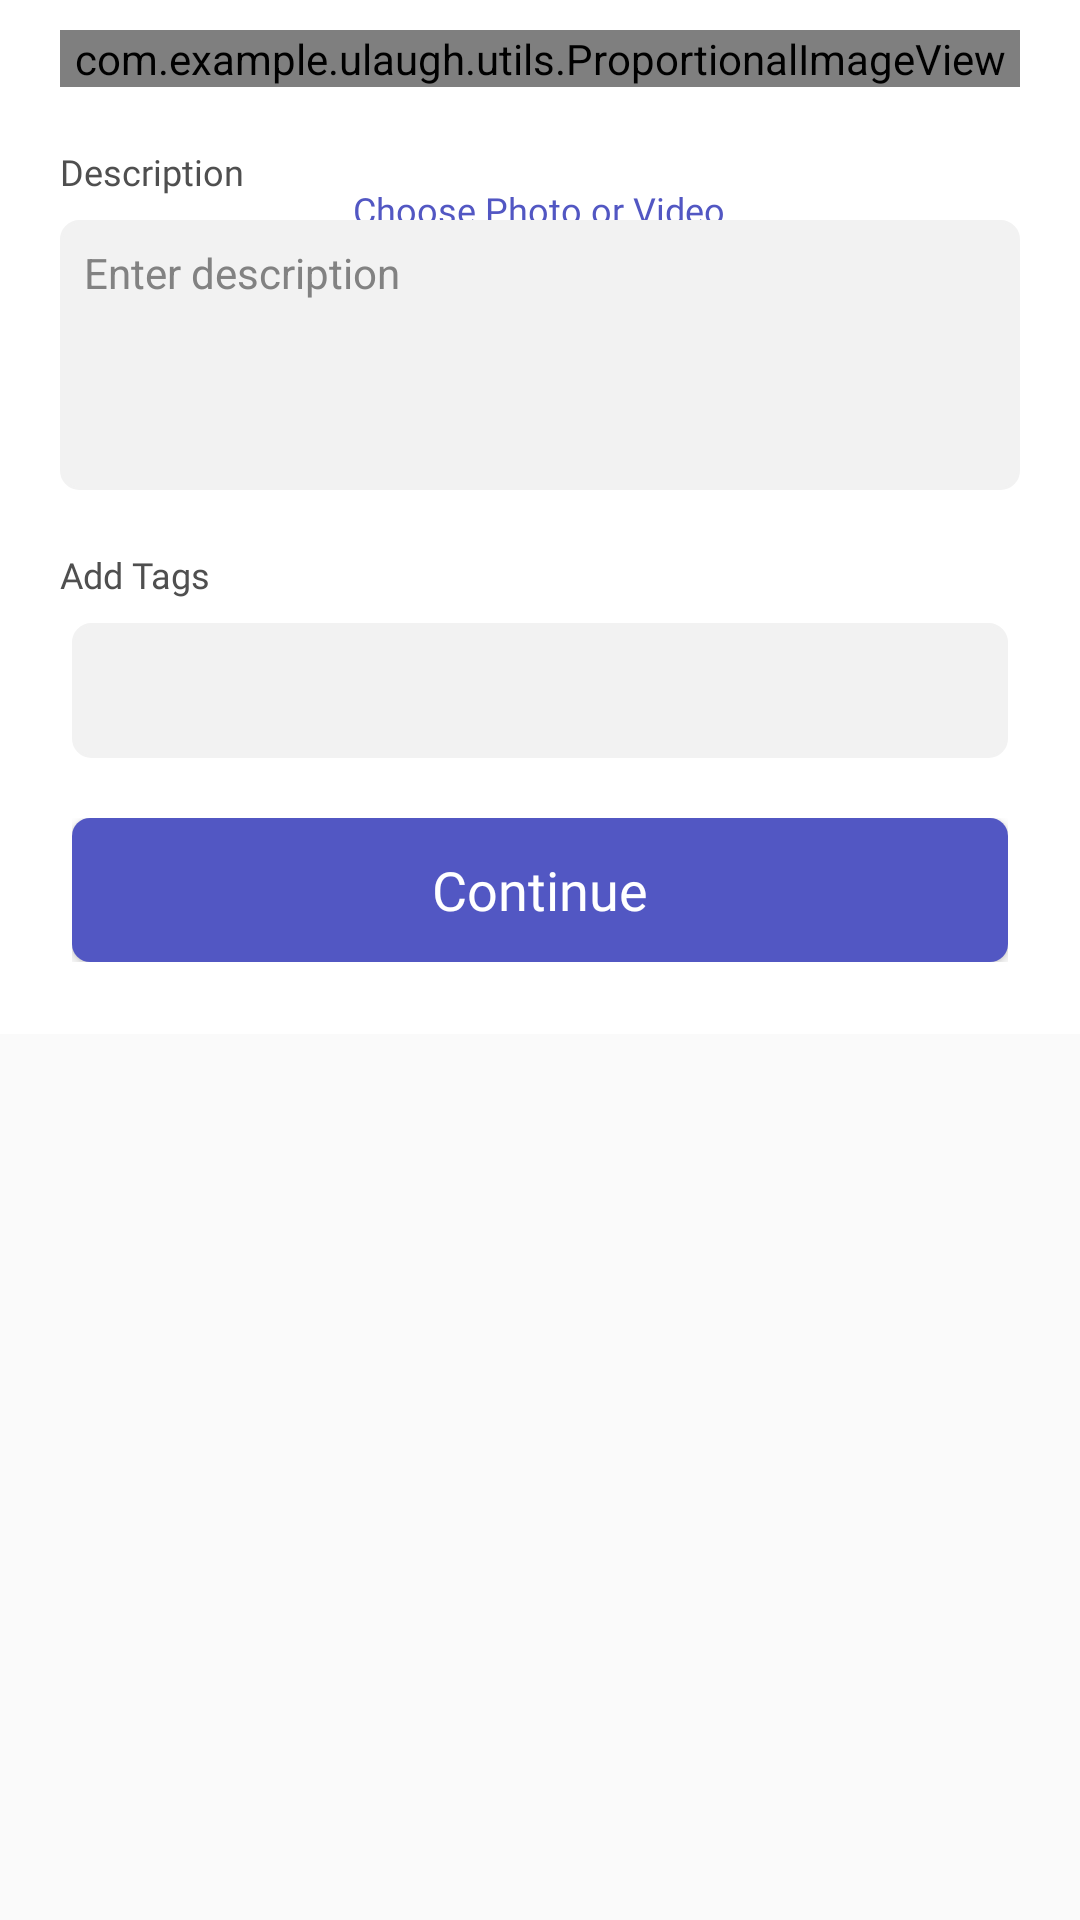

This screen was rendered from an Android layout file. Write that file and the resources it references.
<!-- AndroidManifest.xml: application theme NoActionBar -->
<!-- res/layout/custom_dialog.xml -->
<?xml version="1.0" encoding="utf-8"?>
<ScrollView xmlns:android="http://schemas.android.com/apk/res/android"
    android:layout_width="match_parent"
    android:layout_height="wrap_content"
    android:orientation="vertical">

    <androidx.constraintlayout.widget.ConstraintLayout xmlns:app="http://schemas.android.com/apk/res-auto"
        android:id="@+id/container"
        android:layout_width="match_parent"
        android:layout_height="wrap_content"
        android:background="@color/white"
        android:paddingBottom="24dp">

        <com.example.ulaugh.utils.ProportionalImageView
            android:id="@+id/photo_iv"
            android:layout_width="match_parent"
            android:layout_height="wrap_content"
            android:layout_marginStart="20dp"
            android:layout_marginTop="10dp"
            android:layout_marginEnd="20dp"
            android:adjustViewBounds="true"
            android:scaleType="fitXY"
            android:src="@drawable/dot_rc"
            app:layout_constraintEnd_toEndOf="parent"
            app:layout_constraintStart_toStartOf="parent"
            app:layout_constraintTop_toTopOf="parent" />

        <VideoView
            android:id="@+id/video_v"
            android:layout_width="0dp"
            android:layout_height="200dp"
            android:layout_marginStart="20dp"
            android:layout_marginTop="10dp"
            android:layout_marginEnd="20dp"
            android:visibility="gone"
            app:layout_constraintEnd_toEndOf="parent"
            app:layout_constraintStart_toStartOf="parent"
            app:layout_constraintTop_toTopOf="parent" />

        <ImageView
            android:id="@+id/choose_iv"
            android:layout_width="80dp"
            android:layout_height="80dp"
            app:layout_constraintBottom_toBottomOf="@+id/photo_iv"
            app:layout_constraintEnd_toEndOf="@+id/photo_iv"
            app:layout_constraintStart_toStartOf="@+id/photo_iv"
            app:layout_constraintTop_toTopOf="@+id/photo_iv"
            app:srcCompat="@drawable/choose_ic" />

        <TextView
            android:id="@+id/textView22"
            android:layout_width="wrap_content"
            android:layout_height="wrap_content"
            android:layout_marginTop="2dp"
            android:fontFamily="@font/poppins_medium"
            android:text="@string/choose_ph"
            android:textColor="@color/dark_purple"
            android:textSize="12sp"
            app:layout_constraintEnd_toEndOf="@+id/choose_iv"
            app:layout_constraintHorizontal_bias="0.508"
            app:layout_constraintStart_toStartOf="@+id/choose_iv"
            app:layout_constraintTop_toBottomOf="@+id/choose_iv" />

        <TextView
            android:id="@+id/textView24"
            android:layout_width="wrap_content"
            android:layout_height="wrap_content"
            android:layout_marginTop="20dp"
            android:fontFamily="@font/poppins_medium"
            android:text="@string/description"
            android:textColor="@color/grey_2"
            android:textSize="12sp"
            app:layout_constraintStart_toStartOf="@+id/photo_iv"
            app:layout_constraintTop_toBottomOf="@+id/photo_iv" />

        <EditText
            android:id="@+id/description_tv"
            android:layout_width="0dp"
            android:layout_height="90dp"
            android:layout_marginTop="8dp"
            android:background="@drawable/grey_rc"
            android:gravity="start"
            android:hint="@string/enter_des"
            android:inputType="textPersonName"
            android:maxLines="4"
            android:padding="8dp"
            android:textColor="@color/grey_3"
            android:textColorHint="@color/grey_3"
            android:textSize="14sp"
            app:layout_constraintEnd_toEndOf="@id/photo_iv"
            app:layout_constraintStart_toStartOf="@+id/textView24"
            app:layout_constraintTop_toBottomOf="@+id/textView24" />

        <TextView
            android:id="@+id/textView26"
            android:layout_width="wrap_content"
            android:layout_height="wrap_content"
            android:layout_marginTop="20dp"
            android:fontFamily="@font/poppins_medium"
            android:text="@string/add_tag"
            android:textColor="@color/grey_2"
            android:textSize="12sp"
            app:layout_constraintStart_toStartOf="@+id/description_tv"
            app:layout_constraintTop_toBottomOf="@+id/description_tv" />

        <EditText
            android:id="@+id/tag_tv"
            android:layout_width="match_parent"
            android:layout_height="45dp"
            android:layout_marginStart="24dp"
            android:layout_marginTop="8dp"
            android:layout_marginEnd="24dp"
            android:background="@drawable/grey_rc"
            android:gravity="start|center_vertical"
            android:hint=""
            android:inputType="textPersonName"
            android:paddingStart="8dp"
            android:paddingEnd="8dp"
            android:textColor="@color/grey_3"
            android:textColorHint="@color/grey_3"
            android:textSize="14sp"
            app:layout_constraintEnd_toEndOf="@+id/description_tv"
            app:layout_constraintStart_toStartOf="@+id/textView26"
            app:layout_constraintTop_toBottomOf="@+id/textView26" />

        <LinearLayout
            android:id="@+id/tags_container"
            android:layout_width="wrap_content"
            android:layout_height="wrap_content"
            android:layout_marginStart="20dp"
            android:layout_marginTop="10dp"
            android:orientation="horizontal"
            android:visibility="gone"
            app:layout_constraintStart_toStartOf="parent"
            app:layout_constraintTop_toBottomOf="@id/tag_tv">

            
            
            
            
            
            
            

            
            
            
            
            
            
            
            
            
            

            
            
            
            
            
            
            

        </LinearLayout>

        <include
            android:id="@+id/included2"
            layout="@layout/continue_btn"
            android:layout_width="0dp"
            android:layout_height="wrap_content"
            android:layout_marginTop="20dp"
            app:layout_constraintEnd_toEndOf="@id/tag_tv"
            app:layout_constraintStart_toStartOf="@+id/tag_tv"
            app:layout_constraintTop_toBottomOf="@+id/tags_container" />

        <com.github.ybq.android.spinkit.SpinKitView
            android:id="@+id/progress_bar"
            style="@style/SpinKitView.ThreeBounce"
            android:layout_width="wrap_content"
            android:layout_height="wrap_content"
            android:layout_gravity="center"
            android:layout_marginTop="12dp"
            android:indeterminate="true"
            android:visibility="gone"
            app:SpinKit_Color="@color/black"
            app:layout_constraintBottom_toBottomOf="parent"
            app:layout_constraintEnd_toEndOf="parent"
            app:layout_constraintStart_toStartOf="parent"
            app:layout_constraintTop_toBottomOf="@+id/included2" />

        
        
        
        
        
        
        
        
        
        
    </androidx.constraintlayout.widget.ConstraintLayout>
</ScrollView>
<!-- res/layout/continue_btn.xml (included above) -->
<?xml version="1.0" encoding="utf-8"?>
<androidx.constraintlayout.widget.ConstraintLayout xmlns:android="http://schemas.android.com/apk/res/android"
    android:layout_width="match_parent"
    android:layout_height="45dp"
    xmlns:app="http://schemas.android.com/apk/res-auto">

    <androidx.appcompat.widget.AppCompatButton
        android:id="@+id/continue_btn"
        android:layout_width="0dp"
        android:layout_height="match_parent"
        android:fontFamily="@font/poppins_medium"
        android:text="@string/continue1"
        android:textSize="18sp"
        android:textAllCaps="false"
        android:textColor="@color/white"
        android:background="@drawable/purple_rc"
        app:layout_constraintEnd_toEndOf="parent"
        app:layout_constraintStart_toStartOf="parent"
        app:layout_constraintTop_toTopOf="parent" />
</androidx.constraintlayout.widget.ConstraintLayout>
<!-- resources referenced by this layout -->
<resources>
  <color name="black">#FF000000</color>
  <color name="dark_purple">#5257C3</color>
  <color name="grey_2">#4F4F4F</color>
  <color name="grey_3">#828282</color>
  <color name="white">#FFFFFFFF</color>
  <!-- drawable choose_ic: png bitmap (drawable, 5231 bytes) -->
  <!-- drawable dot_rc (drawable) -->
  <?xml version="1.0" encoding="utf-8"?>
  <shape xmlns:android="http://schemas.android.com/apk/res/android">
  
      <corners
          android:radius="8dp"/>
      <stroke android:color="@color/dark_purple" android:dashGap="3dp" android:dashWidth="3dp" android:width="1dp"/>
      <solid android:color="@color/transparent"/>
  </shape>
  <!-- drawable grey_rc (drawable) -->
  <?xml version="1.0" encoding="utf-8"?>
  <selector xmlns:android="http://schemas.android.com/apk/res/android">
      <item android:state_focused="true">
          <layer-list>
              <item>
                  <shape android:shape="rectangle">
                      <corners android:radius="6dp"/>
                      <stroke android:width="1dp" android:color="@color/dark_purple" />
                      <solid android:color="@color/grey" />
                  </shape>
              </item>
  
  
  
  
  
  
  
          </layer-list>
      </item>
      <item android:state_focused="false">
          <layer-list>
              <item>
                  <shape android:shape="rectangle">
                      <stroke android:width="1dp" android:color="@color/grey" />
                      <corners android:radius="6dp"/>
                      <solid android:color="@color/grey" />
                  </shape>
              </item>
  
  
  
  
  
  
  
          </layer-list>
      </item>
  </selector>
  <!-- drawable purple_rc (drawable) -->
  <?xml version="1.0" encoding="utf-8"?>
  <shape xmlns:android="http://schemas.android.com/apk/res/android">
  
      <corners
          android:radius="6dp"/>
      <solid android:color="@color/dark_purple"/>
  </shape>
  <string name="add_tag">Add Tags</string>
  <string name="choose_ph">Choose Photo or Video</string>
  <string name="continue1">Continue</string>
  <string name="description">Description</string>
  <string name="enter_des">Enter description</string>
  <string name="search">Search</string>
  <style name="NoActionBar" parent="Theme.AppCompat.DayNight.NoActionBar">
          
          <item name="colorPrimary">@color/transparent</item>
          <item name="colorOnPrimary">@color/transparent</item>
          <item name="colorAccent">@color/dark_purple</item>
          
          
          <item name="statusBarBackground">@android:color/transparent</item>
          <item name="android:statusBarColor">@android:color/transparent</item>
          <item name="android:windowLightStatusBar" tools:targetApi="m">true</item>
          <item name="android:navigationBarColor">@color/dark_purple</item>
          <item name="android:forceDarkAllowed" tools:targetApi="q">false</item>
      </style>
  <color name="transparent">#0000ffff</color>
  <color name="grey">#F2F2F2</color>
</resources>
